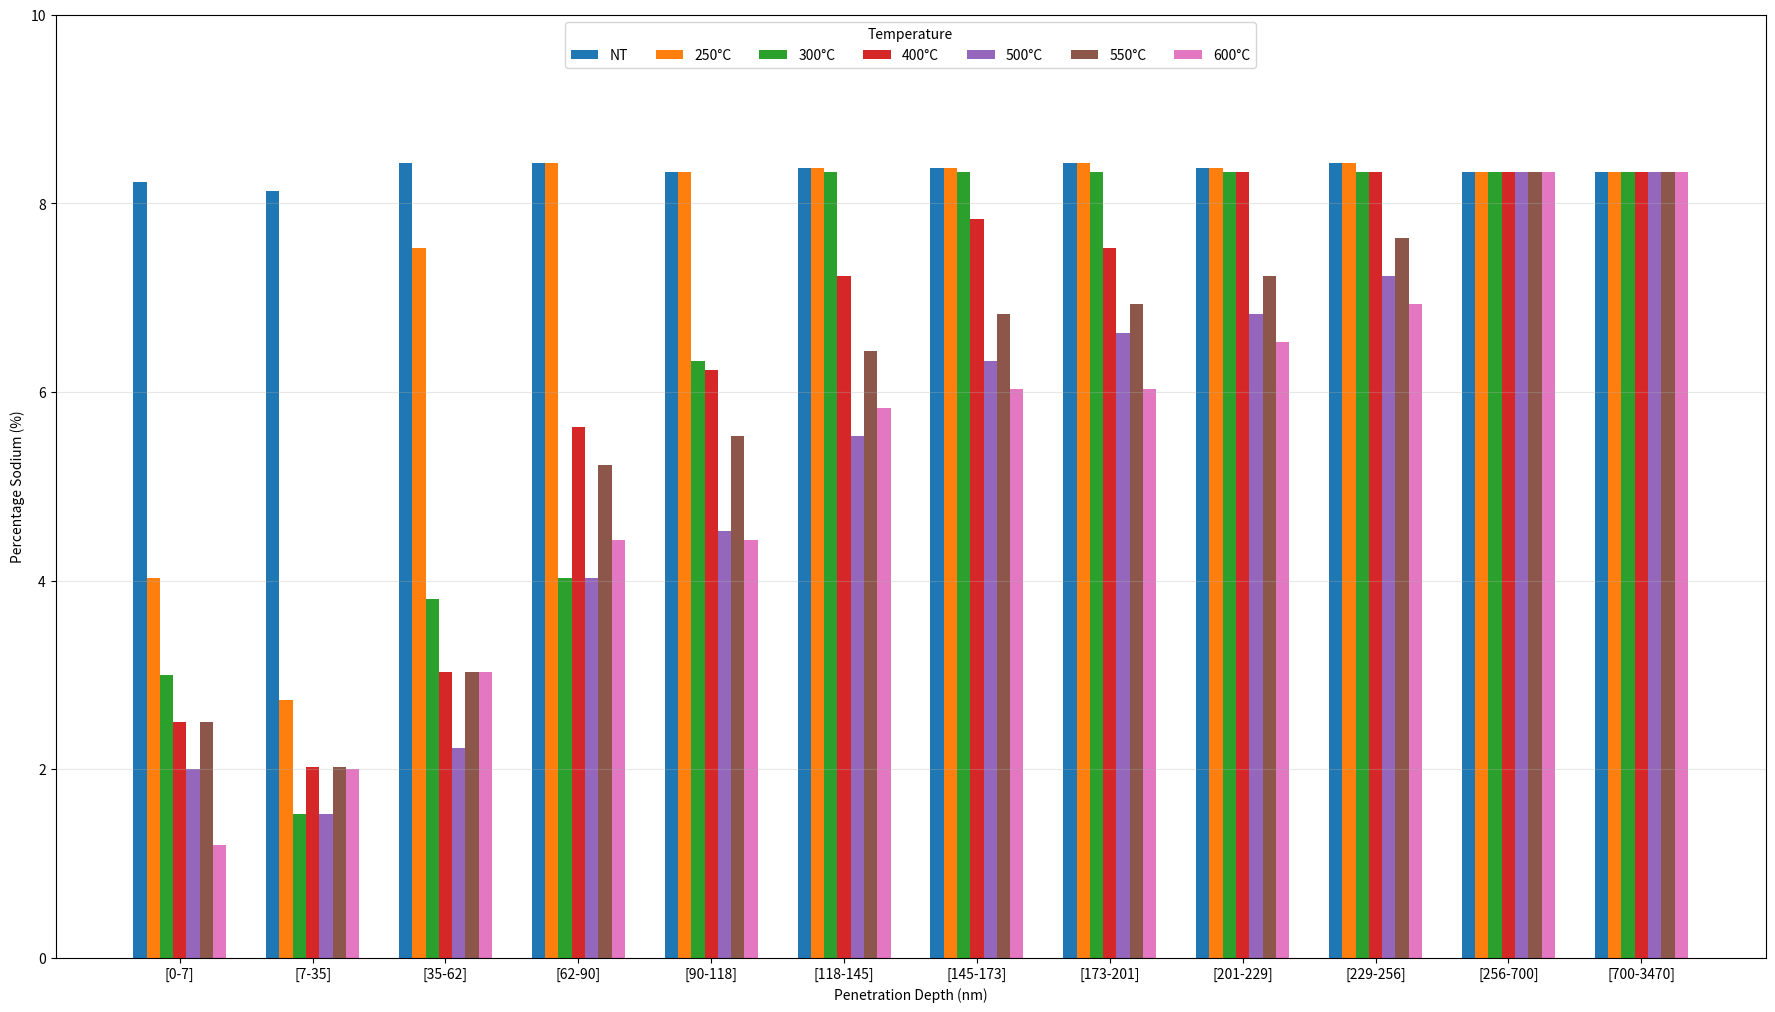

This figure's Python source:
import matplotlib.pyplot as plt
import numpy as np

# Define your data
ranges = ['[0-7]', '[7-35]', '[35-62]', '[62-90]', '[90-118]','[118-145]','[145-173]','[173-201]','[201-229]','[229-256]','[256-700]','[700-3470]']
treatments = ['NT', '250°C', '300°C','400°C','500°C','550°C','600°C']

data = {
  'NT': [8.23, 8.13, 8.43, 8.43, 8.33, 8.38, 8.38, 8.43, 8.38, 8.43, 8.33, 8.33],
'250°C': [4.03, 2.73, 7.53, 8.43, 8.33, 8.38, 8.38, 8.43, 8.38, 8.43, 8.33, 8.33],
'300°C': [3.00, 1.52, 3.80, 4.03, 6.33, 8.33, 8.33, 8.33, 8.33, 8.33, 8.33, 8.33],
'400°C': [2.50, 2.02, 3.03, 5.63, 6.23, 7.23, 7.83, 7.53, 8.33, 8.33, 8.33, 8.33],
'500°C': [2.00, 1.52, 2.23, 4.03, 4.53, 5.53, 6.33, 6.63, 6.83, 7.23, 8.33, 8.33],
'550°C': [2.50, 2.02, 3.03, 5.23, 5.53, 6.43, 6.83, 6.93, 7.23, 7.63, 8.33, 8.33],
'600°C': [1.20, 2.00, 3.03, 4.43, 4.43, 5.83, 6.03, 6.03, 6.53, 6.93, 8.33, 8.33],
}

# Key parameters to control spacing
n_treatments = len(treatments)
x = np.arange(len(ranges))  # the label locations
width = 0.1  # width of EACH individual bar (make this smaller if bars overlap)
group_spacing = 1.0  # total width allocated to each group (default is 0.8)

# Calculate positions so bars are centered within each group
fig, ax = plt.subplots(figsize=(19, 11.5))

for i, (treatment, percentages) in enumerate(data.items()):
    # Center the bars around each x position
    offset = (i - n_treatments/2 + 0.5) * width
    ax.bar(x + offset, percentages, width, label=treatment)

# Customize the plot
ax.set_xlabel('Penetration Depth (nm)', fontsize=10)
ax.set_ylabel('Percentage Sodium (%)', fontsize=10)
#ax.set_title('Data Distribution by Temperature Treatment', fontsize=14)
ax.set_xticks(x)
ax.set_xticklabels(ranges)
#ax.legend(title='Temperature', loc='upper right')
ax.legend(title='Temperature', bbox_to_anchor=(0.5, 1.0),loc='upper center', ncol=7) 

ax.set_ylim(0, 10)
ax.grid(axis='y', alpha=0.3)

plt.subplots_adjust(left=0.05, right=0.95, top=0.92, bottom=0.1)

#plt.tight_layout()
plt.show()